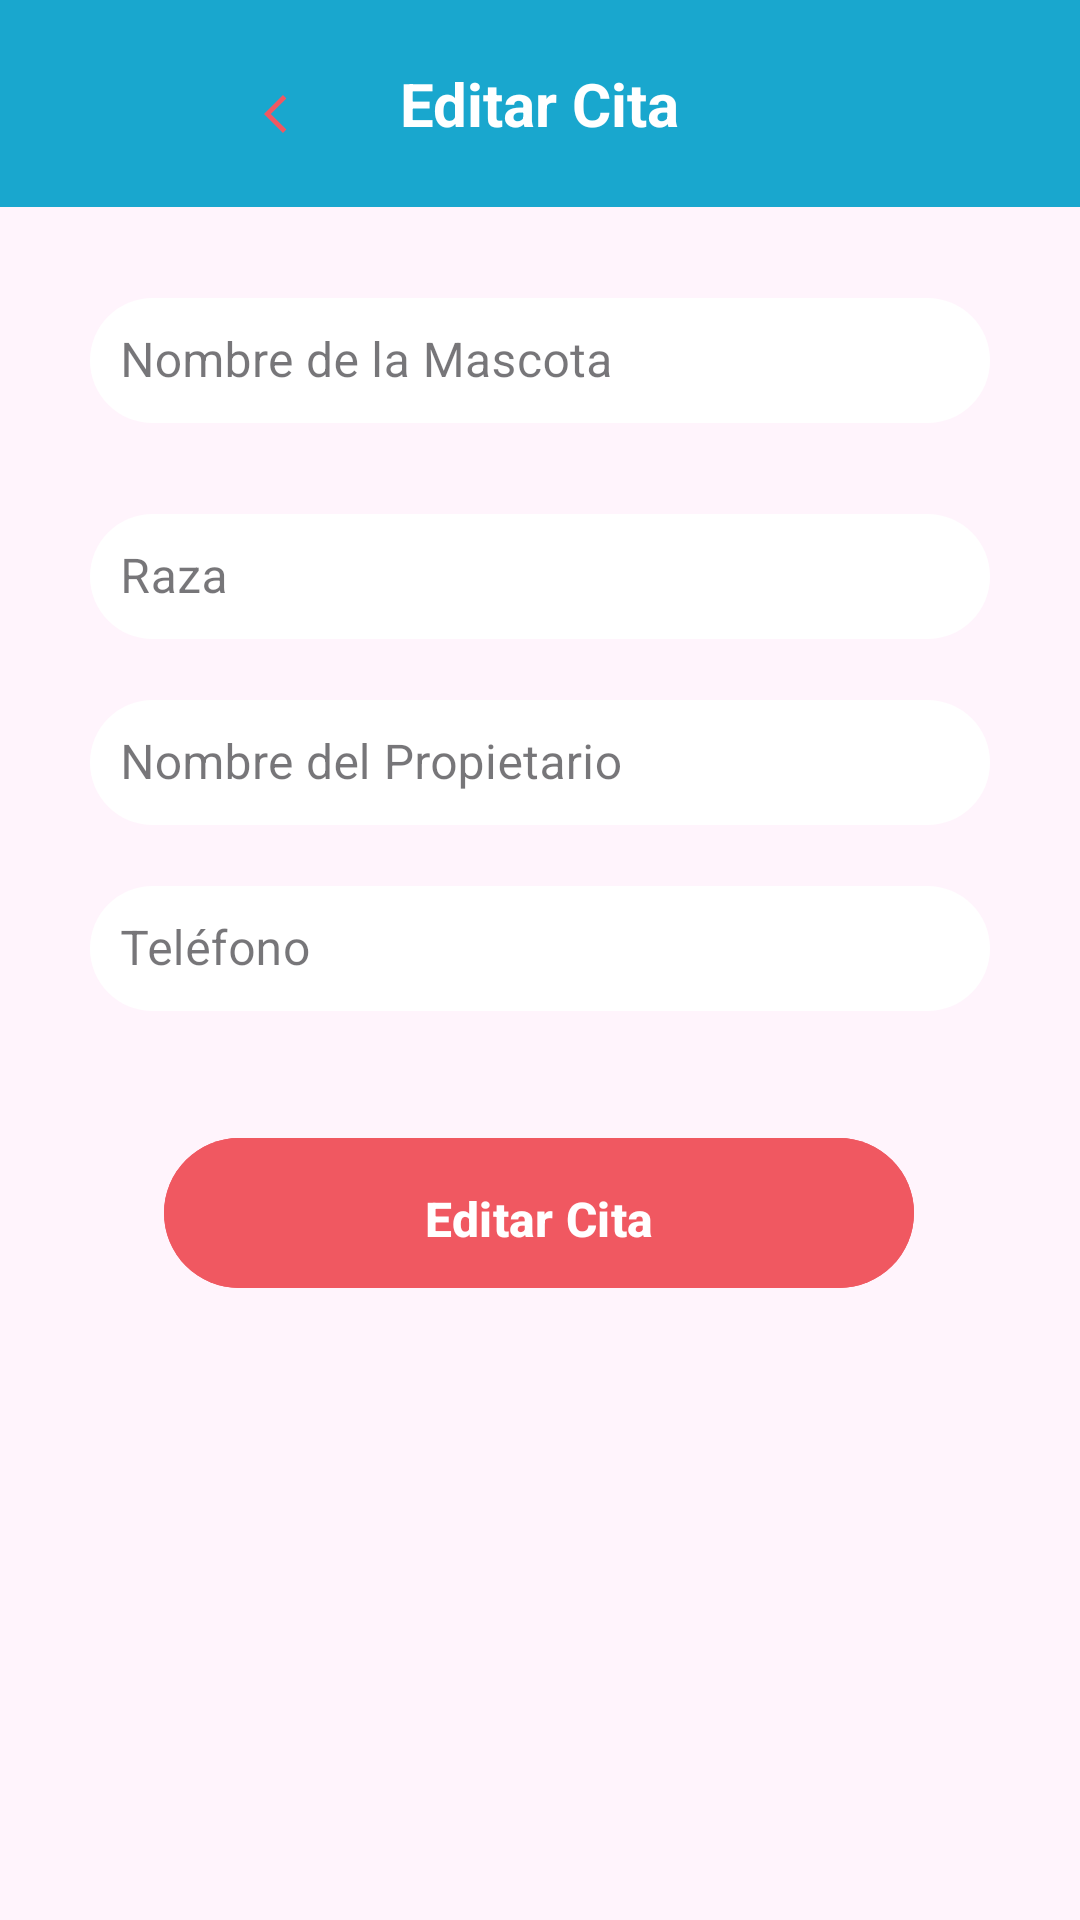

The Android layout XML behind this screen, and the referenced resources:
<!-- AndroidManifest.xml: application theme Theme.project -->
<!-- res/layout/fragment_edit.xml -->
<?xml version="1.0" encoding="utf-8"?>
<androidx.constraintlayout.widget.ConstraintLayout xmlns:android="http://schemas.android.com/apk/res/android"
    xmlns:app="http://schemas.android.com/apk/res-auto"
    xmlns:tools="http://schemas.android.com/tools"
    android:layout_width="match_parent"
    android:layout_height="match_parent"
    android:background="@color/backgroundMain">

    <androidx.appcompat.widget.Toolbar
        android:id="@+id/toolbar"
        android:layout_width="match_parent"
        android:layout_height="69dp"
        android:background="@drawable/custom_toolbar"
        app:contentInsetLeft="0dp"
        app:contentInsetStart="0dp"
        app:contentInsetStartWithNavigation="0dp"
        app:layout_constraintEnd_toEndOf="parent"
        app:layout_constraintStart_toStartOf="parent"
        app:layout_constraintTop_toTopOf="parent"
        app:title="">

        <RelativeLayout
            android:layout_width="match_parent"
            android:layout_height="match_parent">

            <ImageView
                android:id="@+id/toolbar_icon"
                android:layout_width="72dp"
                android:layout_height="62dp"
                android:layout_alignParentStart="true"
                android:layout_marginStart="72dp"
                android:layout_marginTop="7dp"
                android:layout_marginEnd="14dp"
                android:layout_toStartOf="@+id/toolbar_title"
                android:padding="16dp"
                android:src="@drawable/ic_back" />

            <TextView
                android:id="@+id/toolbar_title"
                android:layout_width="wrap_content"
                android:layout_height="wrap_content"
                android:layout_centerInParent="true"
                android:text="Editar Cita"
                android:textColor="@android:color/white"
                android:textStyle="bold"
                android:textSize="20sp" />

        </RelativeLayout>

    </androidx.appcompat.widget.Toolbar>


    <com.google.android.material.textfield.TextInputLayout
        android:id="@+id/tilName"
        style="@style/Widget.MaterialComponents.TextInputLayout.OutlinedBox"
        android:layout_width="300dp"
        android:layout_height="wrap_content"
        android:layout_marginTop="25dp"
        android:hint="Nombre de la Mascota"
        app:layout_constraintStart_toStartOf="parent"
        app:layout_constraintTop_toBottomOf="@id/toolbar"
        app:layout_constraintEnd_toEndOf="parent">

        <com.google.android.material.textfield.TextInputEditText
            android:id="@+id/etName"
            android:layout_width="match_parent"
            android:layout_height="wrap_content"
            android:inputType="textPersonName"
            android:maxLines="1"
            android:maxLength="15"
            android:background="@drawable/bg_cuadrado"
            android:padding="10dp" />

    </com.google.android.material.textfield.TextInputLayout>


    <com.google.android.material.textfield.TextInputLayout
        android:id="@+id/tilRace"
        style="@style/Widget.MaterialComponents.TextInputLayout.OutlinedBox"
        android:layout_width="300dp"
        android:layout_height="wrap_content"
        android:layout_marginTop="25dp"
        android:hint="Raza"
        app:layout_constraintStart_toStartOf="parent"
        app:layout_constraintTop_toBottomOf="@id/tilName"
        app:layout_constraintEnd_toEndOf="parent">

        <com.google.android.material.textfield.TextInputEditText
            android:id="@+id/etRace"
            android:layout_width="match_parent"
            android:layout_height="wrap_content"
            android:inputType="text"
            android:maxLines="1"
            android:background="@drawable/bg_cuadrado"
            android:padding="10dp" />

    </com.google.android.material.textfield.TextInputLayout>

    <com.google.android.material.textfield.TextInputLayout
        android:id="@+id/tilNamePerson"
        style="@style/Widget.MaterialComponents.TextInputLayout.OutlinedBox"
        android:layout_width="300dp"
        android:layout_height="wrap_content"
        android:layout_marginTop="15dp"
        android:hint="Nombre del Propietario"
        app:layout_constraintStart_toStartOf="parent"
        app:layout_constraintTop_toBottomOf="@id/tilRace"
        app:layout_constraintEnd_toEndOf="parent">

        <com.google.android.material.textfield.TextInputEditText
            android:id="@+id/etNamePerson"
            android:layout_width="match_parent"
            android:layout_height="wrap_content"
            android:inputType="text"
            android:maxLines="1"
            android:background="@drawable/bg_cuadrado"
            android:padding="10dp" />

    </com.google.android.material.textfield.TextInputLayout>

    <com.google.android.material.textfield.TextInputLayout
        android:id="@+id/tilTel"
        style="@style/Widget.MaterialComponents.TextInputLayout.OutlinedBox"
        android:layout_width="300dp"
        android:layout_height="wrap_content"
        android:layout_marginTop="15dp"
        android:hint="Teléfono"
        app:layout_constraintStart_toStartOf="parent"
        app:layout_constraintTop_toBottomOf="@id/tilNamePerson"
        app:layout_constraintEnd_toEndOf="parent">

        <com.google.android.material.textfield.TextInputEditText
            android:id="@+id/etTel"
            android:layout_width="match_parent"
            android:layout_height="wrap_content"
            android:inputType="phone"
            android:maxLines="1"
            android:maxLength="10"
            android:background="@drawable/bg_cuadrado"
            android:padding="10dp" />

    </com.google.android.material.textfield.TextInputLayout>

    <com.google.android.material.button.MaterialButton
        android:id="@+id/btnEdit"
        android:layout_width="250dp"
        android:layout_height="58dp"
        android:layout_marginStart="16dp"
        android:layout_marginTop="32dp"
        android:layout_marginEnd="16dp"
        android:layout_marginBottom="200dp"
        app:icon="@drawable/ic_edit"
        app:iconPadding="2dp"
        android:text="Editar Cita"
        android:theme="@style/AppTheme.SaveButton"
        app:layout_constraintBottom_toBottomOf="parent"
        app:layout_constraintEnd_toEndOf="parent"
        app:layout_constraintHorizontal_bias="0.496"
        app:layout_constraintStart_toStartOf="parent"
        app:layout_constraintTop_toBottomOf="@id/tilTel"
        app:layout_constraintVertical_bias="0.483" />

</androidx.constraintlayout.widget.ConstraintLayout>
<!-- resources referenced by this layout -->
<resources>
  <color name="backgroundMain">#fff4fc</color>
  <!-- drawable bg_cuadrado (drawable) -->
  <selector xmlns:android="http://schemas.android.com/apk/res/android">
  
      <item android:state_enabled="true">
          <shape android:shape="rectangle">
              <solid android:color="@android:color/white"/> 
              <corners android:radius="25dp"/> 
          </shape>
      </item>
  </selector>
  <!-- drawable custom_toolbar (drawable) -->
  <shape xmlns:android="http://schemas.android.com/apk/res/android">
      <solid android:color="@color/blue"/>
  
  </shape>
  <!-- drawable ic_back (drawable) -->
  <vector android:autoMirrored="true" android:height="24dp"
      android:tint="@color/pink" android:viewportHeight="24"
      android:viewportWidth="24" android:width="24dp" xmlns:android="http://schemas.android.com/apk/res/android">
      <path android:fillColor="@android:color/white" android:pathData="M11.67,3.87L9.9,2.1 0,12l9.9,9.9 1.77,-1.77L3.54,12z"/>
  </vector>
  <style name="AppTheme.SaveButton" parent="Widget.AppCompat.Button">
          <item name="android:backgroundTint">@color/saveButtonColor</item> <item name="android:radius">8dp</item> <item name="android:padding">16dp</item> <item name="android:textSize">16sp</item> <item name="android:textStyle">bold</item> </style>
  <style name="Theme.project" parent="Base.Theme.project" />
  <color name="blue">#19A7CE</color>
  <color name="pink">#F05861</color>
  <color name="saveButtonColor">#F05861</color>
  <style name="Base.Theme.project" parent="Theme.Material3.DayNight.NoActionBar">
          
          
      </style>
</resources>
